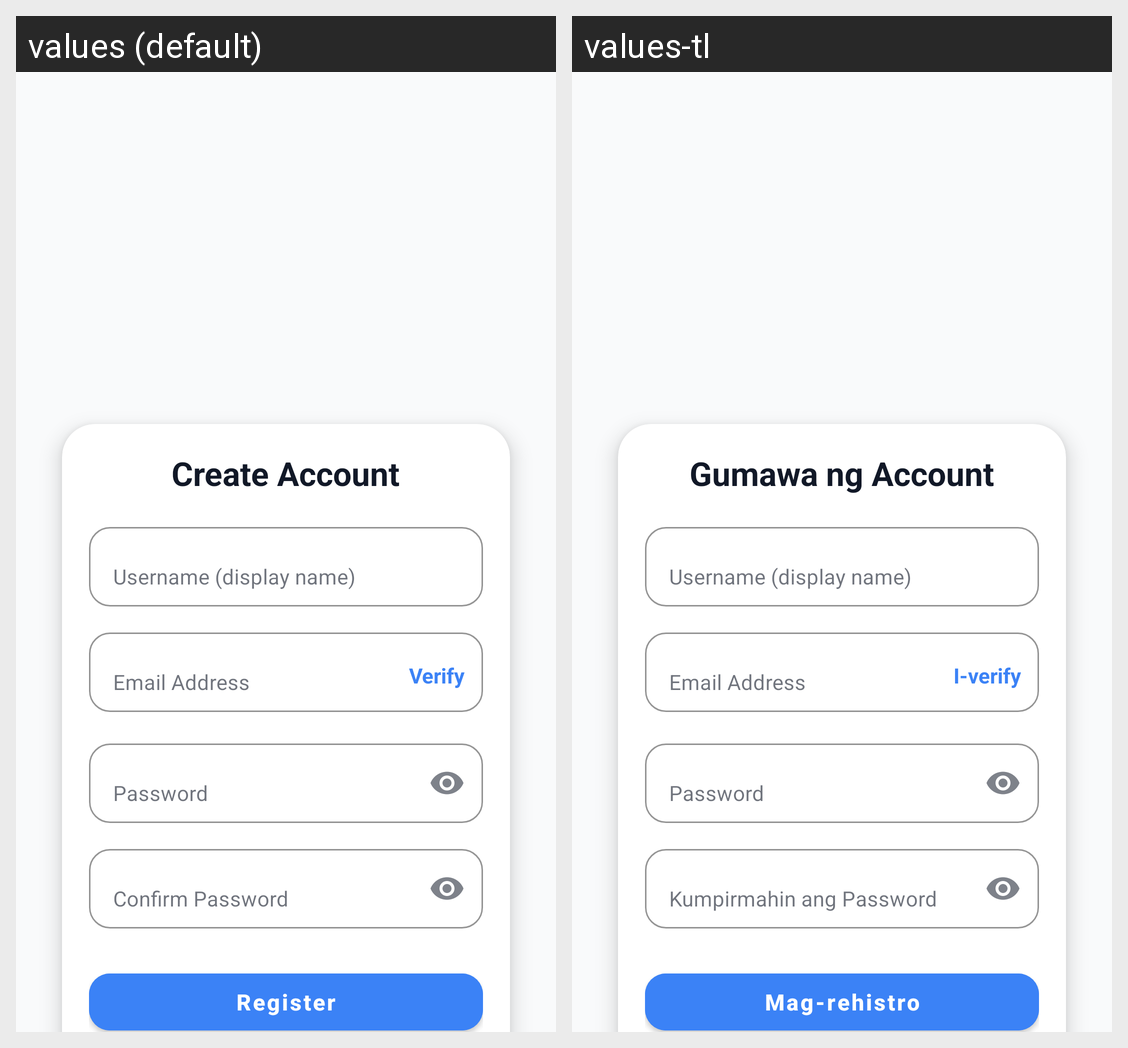

Strings drawn on this Android screen and how each of the app's shown locales translates them:
Android screen res/layout/activity_register.xml rendered under 2 locales, left to right: values (default), values-tl. Device: Nexus 5 (rendered at 1080×1920; each locale shown at half size, 540×960, under a caption strip naming it); theme Theme.PhishSwish.
Strings drawn on this screen, with the default value and each locale's value (text and hints the layout hard-codes, and strings that could not be matched under every locale, appear in the picture but are not listed):

register_title
  values: Create Account
  values-tl: Gumawa ng Account

hint_username_display
  values: Username (display name)
  values-tl: Username (display name)

hint_email_address
  values: Email Address
  values-tl: Email Address

btn_verify_text
  values: Verify
  values-tl: I-verify

hint_password
  values: Password
  values-tl: Password

hint_confirm_password
  values: Confirm Password
  values-tl: Kumpirmahin ang Password

btn_register
  values: Register
  values-tl: Mag-rehistro
